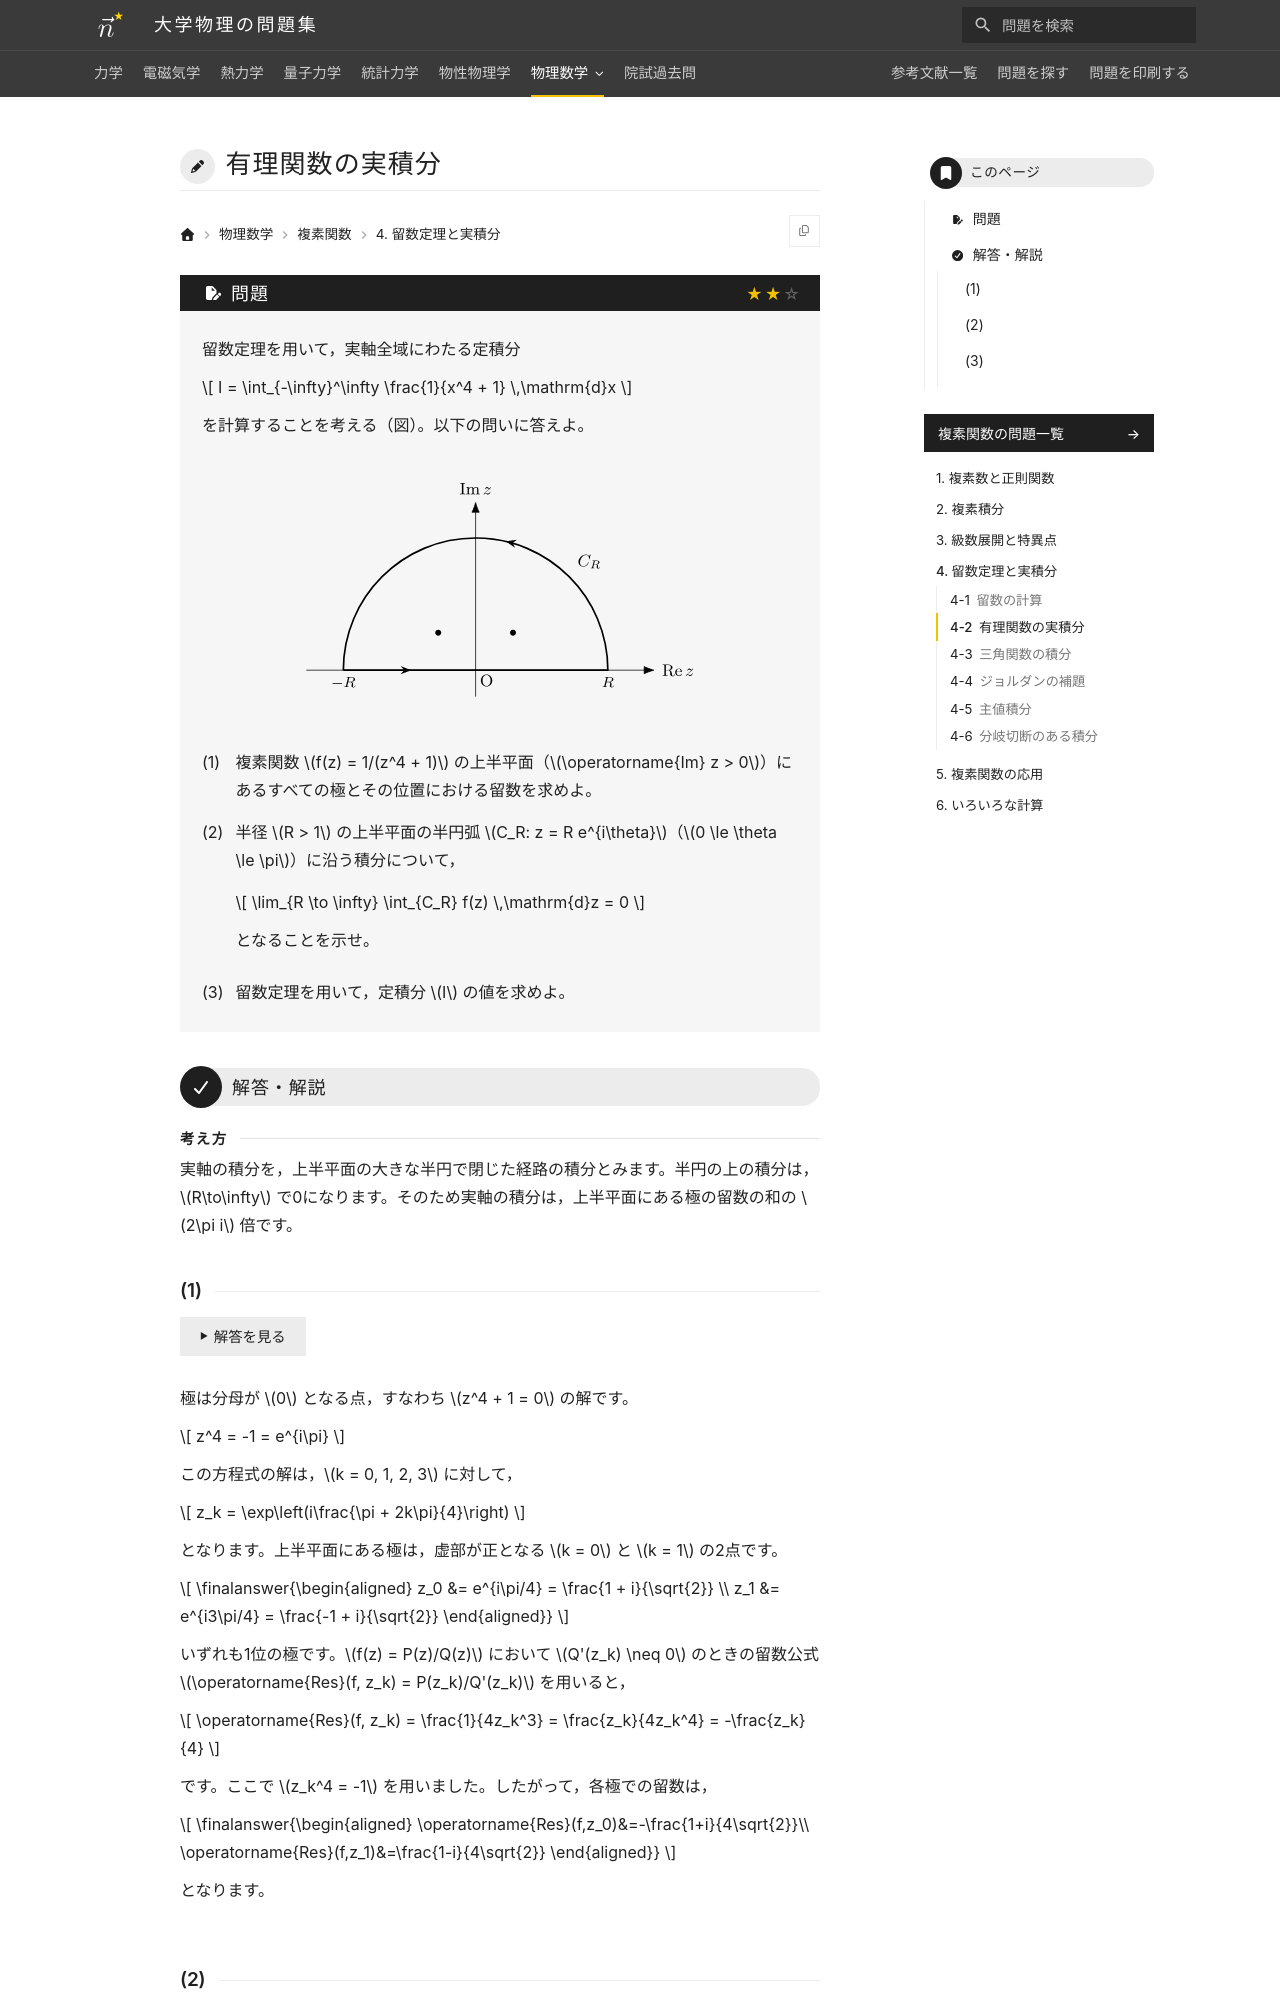

repository: Nanana-2/physics-site · page: 11complex_analysis/04/04_020/index.html · generator: mkdocs

---
tags:
  - 標準
---

# 有理関数の実積分

## 問題
留数定理を用いて，実軸全域にわたる定積分

$$
I = \int_{-\infty}^\infty \frac{1}{x^4 + 1} \,\mathrm{d}x
$$

を計算することを考える（図）。以下の問いに答えよ。

<figure class="problem-figure" markdown>
![問題の図](../../assets/figures/complex-analysis/04_020-p-light.svg#only-light)
![問題の図](../../assets/figures/complex-analysis/04_020-p-dark.svg#only-dark)
</figure>

(1) 複素関数 $f(z) = 1/(z^4 + 1)$ の上半平面（$\operatorname{Im} z > 0$）にあるすべての極とその位置における留数を求めよ。

(2) 半径 $R > 1$ の上半平面の半円弧 $C_R: z = R e^{i\theta}$（$0 \le \theta \le \pi$）に沿う積分について，

$$
\lim_{R \to \infty} \int_{C_R} f(z) \,\mathrm{d}z = 0
$$

となることを示せ。

(3) 留数定理を用いて，定積分 $I$ の値を求めよ。

---

## 解答・解説

<div class="approach" markdown>
実軸の積分を，上半平面の大きな半円で閉じた経路の積分とみます。半円の上の積分は，$R\to\infty$ で0になります。そのため実軸の積分は，上半平面にある極の留数の和の $2\pi i$ 倍です。
</div>
